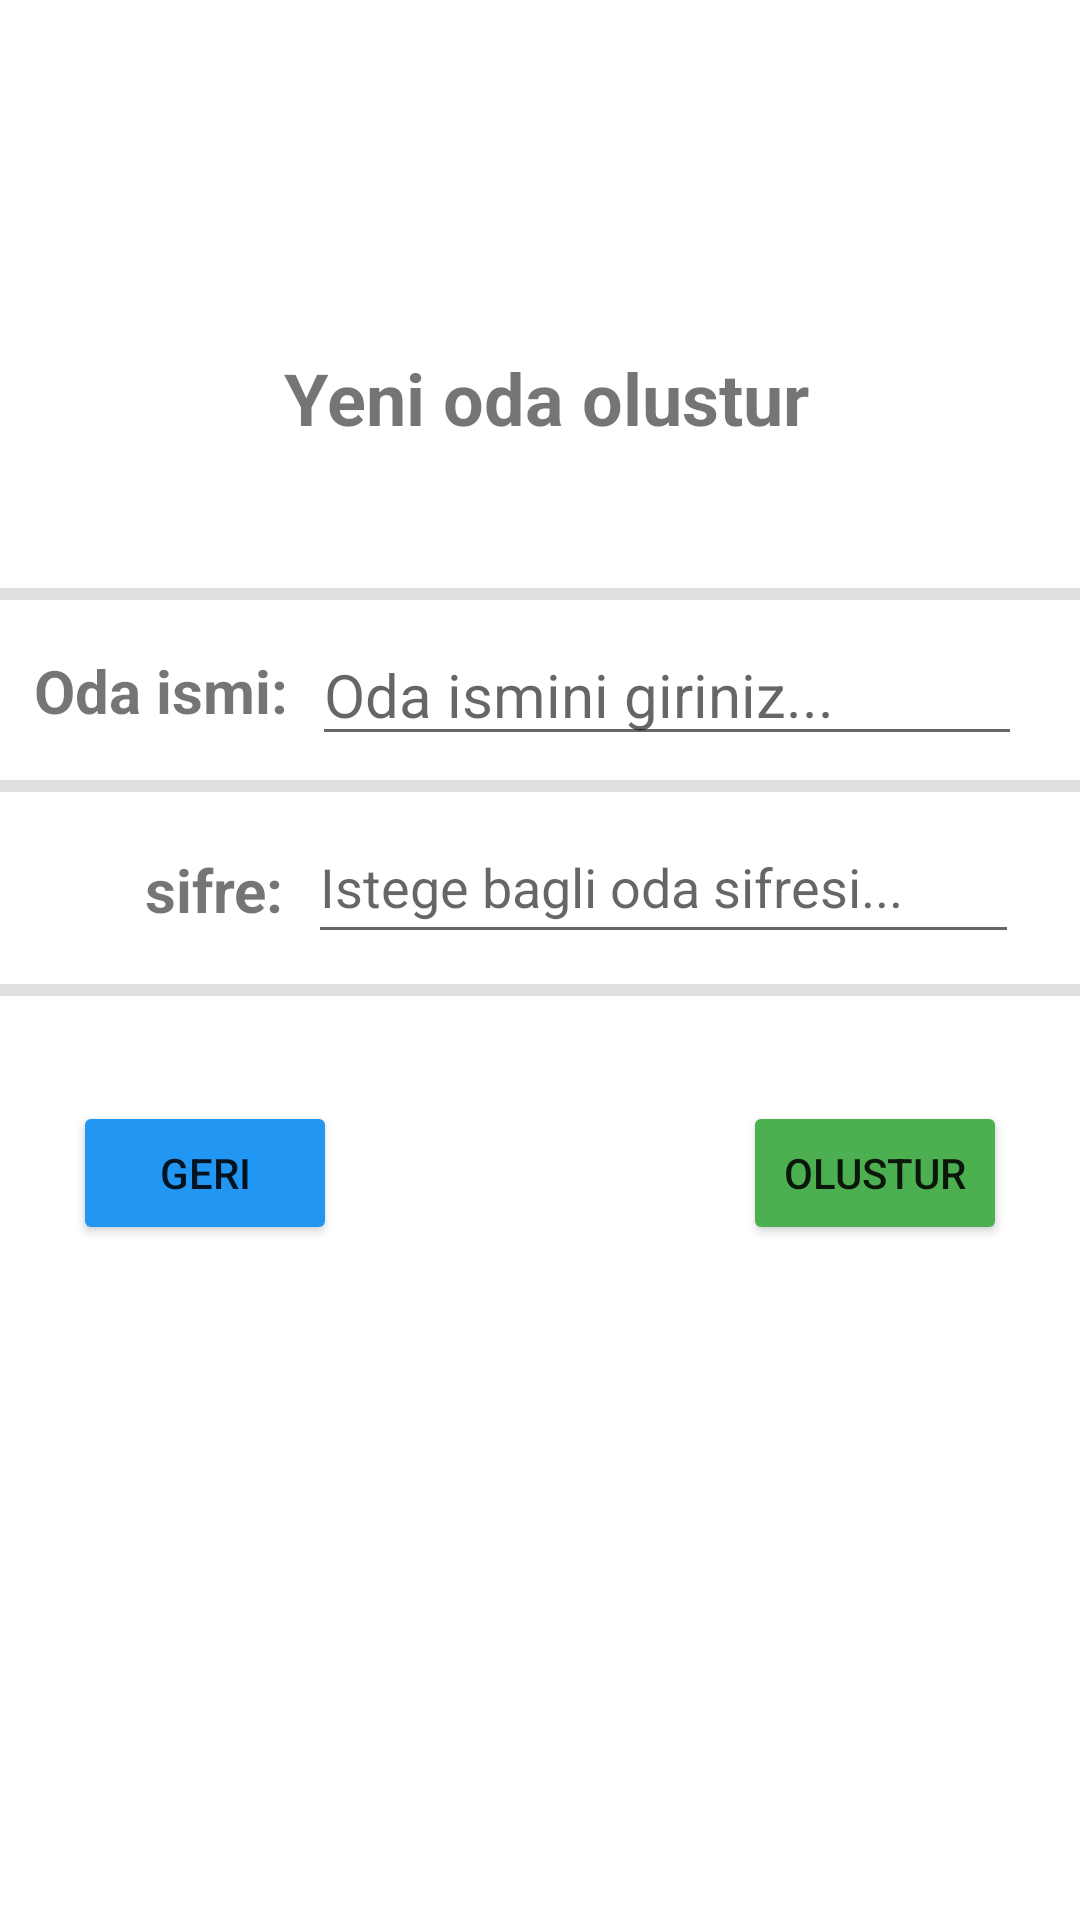

Here is an Android app screen rendered from its layout file. Give the layout XML and the strings, colors and styles it references.
<!-- AndroidManifest.xml: application theme Theme.ChatApp3 -->
<!-- res/layout/fragment_enter_new_room_id.xml -->
<?xml version="1.0" encoding="utf-8"?>
<androidx.constraintlayout.widget.ConstraintLayout xmlns:android="http://schemas.android.com/apk/res/android"
    xmlns:app="http://schemas.android.com/apk/res-auto"
    xmlns:tools="http://schemas.android.com/tools"
    android:layout_width="match_parent"
    android:layout_height="match_parent"
    tools:context=".EnterRoomIdFragment">

    <TextView
        android:id="@+id/textView7"
        android:layout_width="wrap_content"
        android:layout_height="wrap_content"
        android:layout_marginStart="16dp"
        android:layout_marginLeft="16dp"
        android:layout_marginBottom="180dp"
        android:text="@string/oda_ismi"
        android:textSize="20sp"
        android:textStyle="bold"
        app:layout_constraintBottom_toBottomOf="parent"
        app:layout_constraintEnd_toStartOf="@+id/editText2"
        app:layout_constraintStart_toStartOf="parent"
        app:layout_constraintTop_toTopOf="parent" />

    <EditText
        android:id="@+id/editText2"
        android:layout_width="wrap_content"
        android:layout_height="wrap_content"
        android:layout_marginStart="8dp"
        android:layout_marginLeft="8dp"
        android:layout_marginEnd="24dp"
        android:layout_marginRight="24dp"
        android:layout_marginBottom="180dp"
        android:ems="10"
        android:hint="@string/oda_ismini_giriniz"
        android:inputType="textPersonName"
        android:textSize="20sp"
        app:layout_constraintBottom_toBottomOf="parent"
        app:layout_constraintEnd_toEndOf="parent"
        app:layout_constraintStart_toEndOf="@+id/textView7"
        app:layout_constraintTop_toTopOf="parent" />

    <View
        android:id="@+id/divider3"
        android:layout_width="409dp"
        android:layout_height="4dp"
        android:layout_marginStart="1dp"
        android:layout_marginLeft="1dp"
        android:layout_marginEnd="1dp"
        android:layout_marginRight="1dp"
        android:layout_marginBottom="8dp"
        android:background="?android:attr/listDivider"
        app:layout_constraintBottom_toTopOf="@+id/editText2"
        app:layout_constraintEnd_toEndOf="parent"
        app:layout_constraintStart_toStartOf="parent" />

    <View
        android:id="@+id/divider4"
        android:layout_width="409dp"
        android:layout_height="4dp"
        android:layout_marginStart="1dp"
        android:layout_marginLeft="1dp"
        android:layout_marginTop="8dp"
        android:layout_marginEnd="1dp"
        android:layout_marginRight="1dp"
        android:background="?android:attr/listDivider"
        app:layout_constraintEnd_toEndOf="parent"
        app:layout_constraintStart_toStartOf="parent"
        app:layout_constraintTop_toBottomOf="@+id/editText2" />

    <Button
        android:id="@+id/button3"
        android:layout_width="wrap_content"
        android:layout_height="wrap_content"
        android:layout_marginTop="35dp"
        android:text="@string/geri"
        app:backgroundTint="#2196F3"
        app:layout_constraintEnd_toStartOf="@+id/button4"
        app:layout_constraintStart_toStartOf="parent"
        app:layout_constraintTop_toBottomOf="@+id/divider6" />

    <Button
        android:id="@+id/button4"
        android:layout_width="wrap_content"
        android:layout_height="wrap_content"
        android:layout_marginStart="111dp"
        android:layout_marginLeft="111dp"
        android:layout_marginTop="35dp"
        android:text="@string/olustur"
        app:backgroundTint="#4CAF50"
        app:layout_constraintEnd_toEndOf="parent"
        app:layout_constraintStart_toEndOf="@+id/button3"
        app:layout_constraintTop_toBottomOf="@+id/divider6" />

    <TextView
        android:id="@+id/textViewBaslik"
        android:layout_width="wrap_content"
        android:layout_height="wrap_content"
        android:layout_marginStart="112dp"
        android:layout_marginLeft="112dp"
        android:layout_marginTop="106dp"
        android:layout_marginEnd="108dp"
        android:layout_marginRight="108dp"
        android:layout_marginBottom="37dp"
        android:text="@string/yeni_oda_olustur"
        android:textSize="24sp"
        android:textStyle="bold"
        app:layout_constraintBottom_toTopOf="@+id/divider3"
        app:layout_constraintEnd_toEndOf="parent"
        app:layout_constraintStart_toStartOf="parent"
        app:layout_constraintTop_toTopOf="parent" />

    <EditText
        android:id="@+id/optionalPassword"
        android:layout_width="237dp"
        android:layout_height="48dp"
        android:layout_marginTop="6dp"
        android:layout_marginEnd="24dp"
        android:layout_marginRight="24dp"
        android:layout_marginBottom="10dp"
        android:ems="10"
        android:hint="@string/istege_bagli_oda_sifresi"
        android:inputType="textPassword"
        app:layout_constraintBottom_toTopOf="@+id/divider6"
        app:layout_constraintEnd_toEndOf="parent"
        app:layout_constraintStart_toEndOf="@+id/textViewOdaSifresiOlustur"
        app:layout_constraintTop_toBottomOf="@+id/divider4" />

    <TextView
        android:id="@+id/textViewOdaSifresiOlustur"
        android:layout_width="wrap_content"
        android:layout_height="wrap_content"
        android:layout_marginStart="52dp"
        android:layout_marginLeft="52dp"
        android:layout_marginTop="19dp"
        android:layout_marginEnd="8dp"
        android:layout_marginRight="8dp"
        android:layout_marginBottom="18dp"
        android:text="@string/sifre"
        android:textSize="20sp"
        android:textStyle="bold"
        app:layout_constraintBottom_toTopOf="@+id/divider6"
        app:layout_constraintEnd_toStartOf="@+id/optionalPassword"
        app:layout_constraintHorizontal_bias="0.0"
        app:layout_constraintStart_toStartOf="parent"
        app:layout_constraintTop_toBottomOf="@+id/divider4" />

    <View
        android:id="@+id/divider6"
        android:layout_width="409dp"
        android:layout_height="4dp"
        android:layout_marginStart="1dp"
        android:layout_marginLeft="1dp"
        android:layout_marginTop="10dp"
        android:layout_marginEnd="1dp"
        android:layout_marginRight="1dp"
        android:background="?android:attr/listDivider"
        app:layout_constraintEnd_toEndOf="parent"
        app:layout_constraintStart_toStartOf="parent"
        app:layout_constraintTop_toBottomOf="@+id/optionalPassword" />
</androidx.constraintlayout.widget.ConstraintLayout>
<!-- resources referenced by this layout -->
<resources>
  <string name="geri">geri</string>
  <string name="istege_bagli_oda_sifresi">Istege bagli oda sifresi...</string>
  <string name="oda_ismi">Oda ismi:</string>
  <string name="oda_ismini_giriniz">Oda ismini giriniz...</string>
  <string name="olustur">olustur</string>
  <string name="sifre">sifre:</string>
  <string name="yeni_oda_olustur">Yeni oda olustur</string>
  <style name="Theme.ChatApp3" parent="Theme.MaterialComponents.DayNight.DarkActionBar">
          
          <item name="colorPrimary">@color/purple_500</item>
          <item name="colorPrimaryVariant">@color/purple_700</item>
          <item name="colorOnPrimary">@color/white</item>
          
          <item name="colorSecondary">@color/teal_200</item>
          <item name="colorSecondaryVariant">@color/teal_700</item>
          <item name="colorOnSecondary">@color/black</item>
          
          <item name="android:statusBarColor" tools:targetApi="l">?attr/colorPrimaryVariant</item>
          
      </style>
  <!-- not gathered from this repository: default colours our renderer supplied (Android Studio template values) -->
  <color name="purple_500">#FF6200EE</color>
  <color name="purple_700">#FF3700B3</color>
  <color name="teal_200">#FF03DAC5</color>
  <color name="teal_700">#FF018786</color>
  <color name="black">#FF000000</color>
  <color name="white">#FFFFFFFF</color>
</resources>
